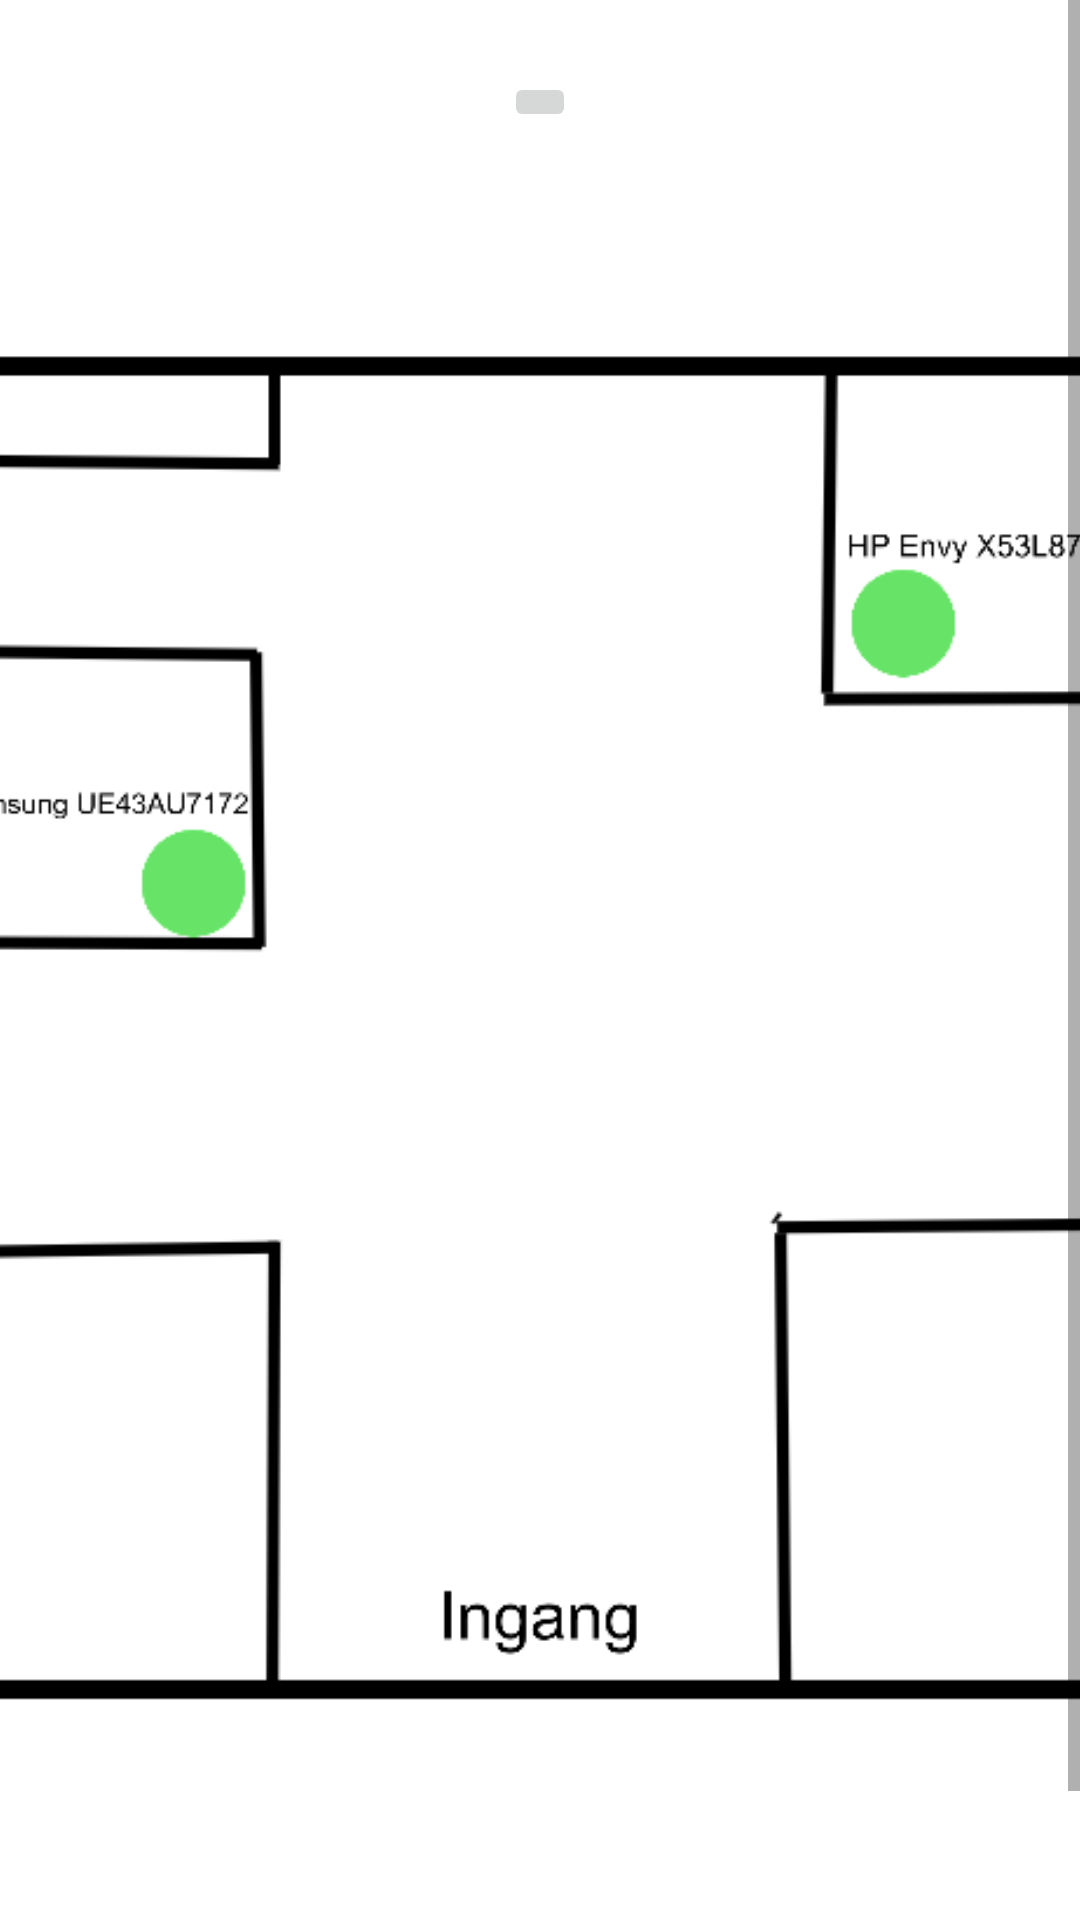

This screen was rendered from an Android layout file. Write that file and the resources it references.
<!-- AndroidManifest.xml: application theme Theme.WarmOrange -->
<!-- res/layout/fragment_map.xml -->
<?xml version="1.0" encoding="utf-8"?>
<ScrollView xmlns:android="http://schemas.android.com/apk/res/android"
    xmlns:app="http://schemas.android.com/apk/res-auto"
    xmlns:tools="http://schemas.android.com/tools"
    android:id="@+id/scrollView"
    android:layout_width="match_parent"
    android:layout_height="match_parent"
    android:fillViewport="true">
<androidx.constraintlayout.widget.ConstraintLayout
    android:id="@+id/frameLayout4"
    android:layout_width="match_parent"
    android:layout_height="match_parent"
    tools:context=".MapFragment">

    <ImageButton
        android:id="@+id/MapInfoButton"
        android:layout_width="wrap_content"
        android:layout_height="wrap_content"

        android:layout_marginTop="24dp"

        android:src="@drawable/ic_baseline_info_24"
        app:layout_constraintEnd_toEndOf="parent"
        app:layout_constraintStart_toStartOf="parent"
        app:layout_constraintTop_toTopOf="parent"
        tools:ignore="MissingConstraints" />

    <ImageView
        android:id="@+id/imageView2"
        android:layout_width="413dp"
        android:layout_height="686dp"
        android:src="@drawable/plattegrond"
        app:layout_constraintBottom_toBottomOf="parent"
        app:layout_constraintEnd_toEndOf="parent"
        app:layout_constraintStart_toStartOf="parent"
        app:layout_constraintTop_toTopOf="parent" />
</androidx.constraintlayout.widget.ConstraintLayout>
</ScrollView>
<!-- resources referenced by this layout -->
<resources>
  <!-- drawable plattegrond: png bitmap (drawable, 12141 bytes) -->
  <style name="Theme.WarmOrange" parent="Theme.MaterialComponents.DayNight.DarkActionBar">
          
          <item name="colorPrimary">@color/orange1</item>
          <item name="colorPrimaryVariant">@color/orange2</item>
          <item name="colorOnPrimary">@color/white</item>
          
          <item name="colorSecondary">@color/teal_200</item>
          <item name="colorSecondaryVariant">@color/teal_700</item>
          <item name="colorOnSecondary">@color/black</item>
          
          <item name="android:statusBarColor" tools:targetApi="l">?attr/colorPrimaryVariant</item>
          
      </style>
  <color name="orange1">#F6600F</color>
  <color name="orange2">#AE4106</color>
  <color name="white">#FFFFFFFF</color>
  <color name="teal_200">#FF03DAC5</color>
  <color name="teal_700">#FF018786</color>
  <color name="black">#FF000000</color>
</resources>
